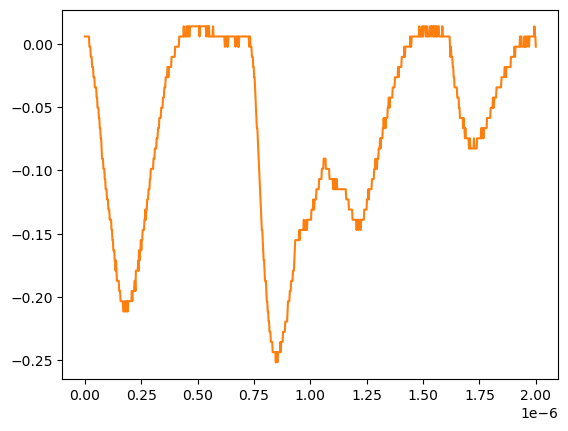

The file beside this chart, header and first rows:
# KEYSIGHT TECHNOLOGIES, MSO-X 3024T, MY58262555, 07.30.2019051434
# time, 1
# 2024-07-24 15:41:00.804616
0.000000000000000000e+00, 5.728630000000000180e-03
2.002002002002001797e-09, 5.728630000000000180e-03
4.004004004004003593e-09, 5.728630000000000180e-03
6.006006006006005804e-09, 5.728630000000000180e-03
8.008008008008007187e-09, 5.728630000000000180e-03
1.001001001001000857e-08, 5.728630000000000180e-03
1.201201201201201161e-08, 5.728630000000000180e-03
1.401401401401401299e-08, 5.728630000000000180e-03
1.601601601601601437e-08, 5.728630000000000180e-03
1.801801801801801741e-08, 5.728630000000000180e-03
2.002002002002001714e-08, -2.311559999999999830e-03
2.202202202202202018e-08, -2.311559999999999830e-03
2.402402402402402322e-08, -2.311559999999999830e-03
2.602602602602602294e-08, -1.035179999999999954e-02
2.802802802802802598e-08, -1.035179999999999954e-02
3.003003003003002571e-08, -1.035179999999999954e-02
3.203203203203202875e-08, -1.839199999999999863e-02
3.403403403403403179e-08, -1.839199999999999863e-02
3.603603603603603482e-08, -1.839199999999999863e-02
3.803803803803803124e-08, -2.643219999999999945e-02
4.004004004004003428e-08, -2.643219999999999945e-02
4.204204204204203732e-08, -2.643219999999999945e-02
4.404404404404404036e-08, -3.447240000000000026e-02
4.604604604604604339e-08, -3.447240000000000026e-02
4.804804804804804643e-08, -3.447240000000000026e-02
5.005005005005004285e-08, -3.447240000000000026e-02
5.205205205205204589e-08, -4.251259999999999761e-02
5.405405405405404893e-08, -4.251259999999999761e-02
5.605605605605605196e-08, -5.055280000000000190e-02
5.805805805805805500e-08, -5.055280000000000190e-02
6.006006006006005142e-08, -5.055280000000000190e-02
6.206206206206205446e-08, -5.859299999999999925e-02
6.406406406406405750e-08, -5.859299999999999925e-02
6.606606606606606053e-08, -6.663320000000000354e-02
6.806806806806806357e-08, -6.663320000000000354e-02
7.007007007007006661e-08, -7.467340000000000089e-02
7.207207207207206965e-08, -7.467340000000000089e-02
7.407407407407407268e-08, -8.271359999999999824e-02
7.607607607607606249e-08, -9.075379999999999558e-02
7.807807807807806552e-08, -9.075379999999999558e-02
8.008008008008006856e-08, -9.075379999999999558e-02
8.208208208208207160e-08, -9.879400000000000681e-02
8.408408408408407464e-08, -9.879400000000000681e-02
8.608608608608607767e-08, -9.879400000000000681e-02
8.808808808808808071e-08, -1.068339999999999984e-01
9.009009009009008375e-08, -1.068339999999999984e-01
9.209209209209208679e-08, -1.148740000000000039e-01
9.409409409409408982e-08, -1.148740000000000039e-01
9.609609609609609286e-08, -1.148740000000000039e-01
9.809809809809808266e-08, -1.229149999999999965e-01
1.001001001001000857e-07, -1.229149999999999965e-01
1.021021021021020887e-07, -1.229149999999999965e-01
1.041041041041040918e-07, -1.309549999999999881e-01
1.061061061061060948e-07, -1.309549999999999881e-01
1.081081081081080979e-07, -1.309549999999999881e-01
1.101101101101101009e-07, -1.389950000000000074e-01
1.121121121121121039e-07, -1.389950000000000074e-01
1.141141141141141070e-07, -1.389950000000000074e-01
... 942 more rows
